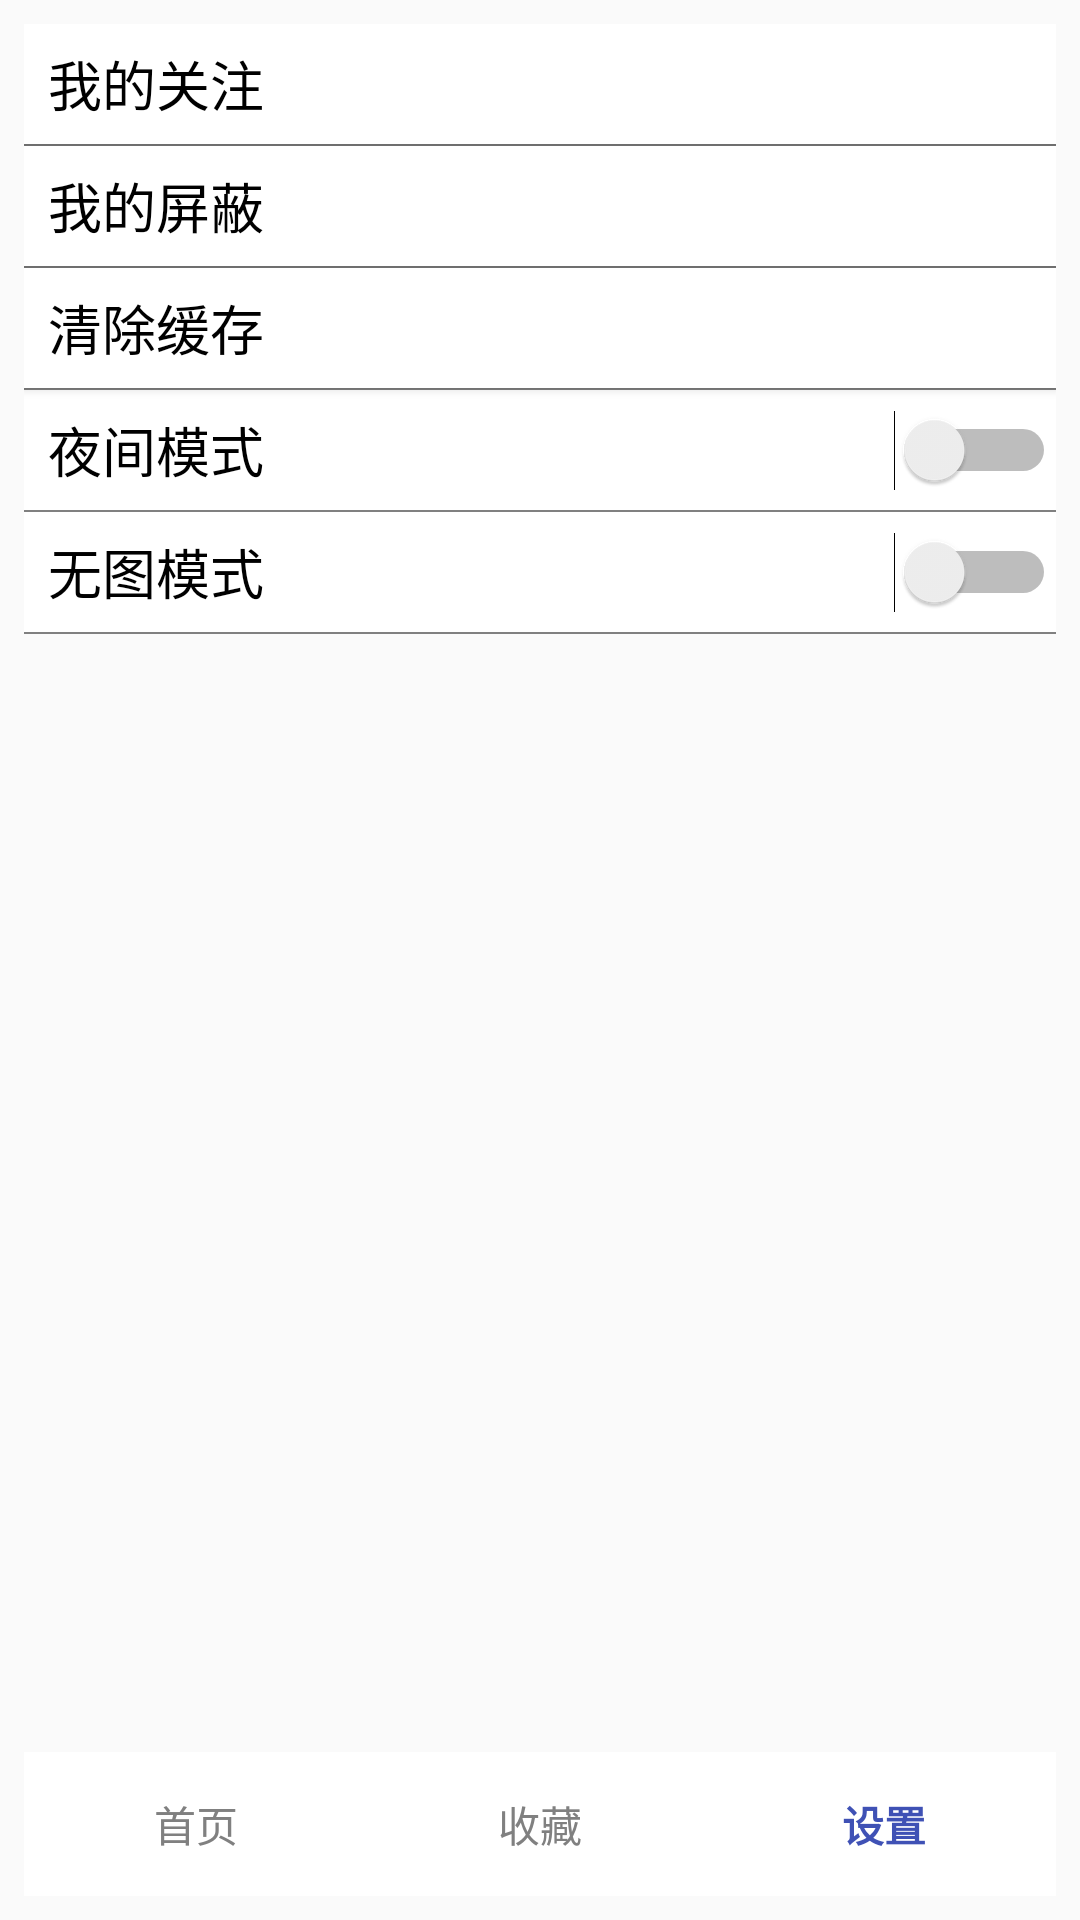

Layout XML and referenced resources for this Android screen:
<!-- AndroidManifest.xml: application theme AppTheme -->
<!-- res/layout/my_set_view.xml -->
<?xml version="1.0" encoding="utf-8"?>
<LinearLayout xmlns:android="http://schemas.android.com/apk/res/android"
    android:layout_width="match_parent"
    android:layout_height="match_parent">
    <RelativeLayout
        android:layout_width="match_parent"
        android:layout_height="match_parent"
        android:layout_marginBottom="8dp"
        android:layout_marginEnd="8dp"
        android:layout_marginLeft="8dp"
        android:layout_marginRight="8dp"
        android:layout_marginStart="8dp"
        android:layout_marginTop="8dp">

        <LinearLayout
            android:layout_width="match_parent"
            android:layout_height="wrap_content"
            android:orientation="vertical"
            android:divider="@drawable/my_divider"
            android:showDividers="middle|end">

            <Button
                android:id="@+id/my_interest"
                android:layout_width="match_parent"
                android:layout_height="40dp"
                android:background="@color/white"
                android:text="@string/my_interest"
                android:textColor="@color/black"
                android:textSize="18sp"
                android:gravity="start|center_vertical"
                android:paddingLeft="8dp"/>

            <Button
                android:id="@+id/my_filter"
                android:layout_width="match_parent"
                android:layout_height="40dp"
                android:background="@color/white"
                android:text="@string/my_filter"
                android:textColor="@color/black"
                android:textSize="18sp"
                android:gravity="start|center_vertical"
                android:paddingLeft="8dp" />

            <Button
                android:id="@+id/clean_cache"
                android:layout_width="match_parent"
                android:layout_height="40dp"
                android:background="@color/white"
                android:text="@string/clean_cache"
                android:textColor="@color/black"
                android:textSize="18sp"
                android:gravity="start|center_vertical"
                android:paddingLeft="8dp" />

            <Switch
                android:id="@+id/night_mode"
                android:layout_width="match_parent"
                android:layout_height="40dp"
                android:background="@color/white"
                android:textColor="@color/black"
                android:text="@string/night_mode"
                android:textSize="18sp"
                android:gravity="start|center_vertical"
                android:paddingLeft="8dp"/>

            <Switch
                android:id="@+id/no_image_mode"
                android:layout_width="match_parent"
                android:layout_height="40dp"
                android:background="@color/white"
                android:textColor="@color/black"
                android:text="@string/no_image_mode"
                android:textSize="18sp"
                android:gravity="start|center_vertical"
                android:paddingLeft="8dp"/>

        </LinearLayout>

        <LinearLayout
            android:layout_width="match_parent"
            android:layout_height="wrap_content"
            android:layout_alignParentBottom="true"
            android:background="@color/white"
            android:orientation="horizontal">

            <Button
                android:id="@+id/index_button"
                style="?android:attr/buttonStyle"
                android:layout_width="wrap_content"
                android:layout_height="wrap_content"
                android:layout_margin="0dp"
                android:layout_weight="1"
                android:background="@color/white"
                android:text="@string/index_name"
                android:textColor="@color/grey"
                />

            <Button
                android:id="@+id/collect_button"
                style="?android:attr/buttonStyle"
                android:layout_width="wrap_content"
                android:layout_height="wrap_content"
                android:layout_margin="0dp"
                android:layout_weight="1"
                android:background="@color/white"
                android:text="@string/collect_name"
                android:textColor="@color/grey"/>

            <Button
                android:id="@+id/set_button"
                style="?android:attr/buttonStyle"
                android:layout_width="wrap_content"
                android:layout_height="wrap_content"
                android:layout_margin="0dp"
                android:layout_weight="1"
                android:background="@color/white"
                android:text="@string/set_name"
                android:textColor="@color/colorPrimary"
                android:textStyle="bold" />
        </LinearLayout>

    </RelativeLayout>
</LinearLayout>
<!-- resources referenced by this layout -->
<resources>
  <color name="black">#000000</color>
  <color name="colorPrimary">#3F51B5</color>
  <color name="grey">#808080</color>
  <color name="white">#FFFFFF</color>
  <!-- drawable my_divider (drawable) -->
  <?xml version="1.0" encoding="utf-8"?>
  <shape xmlns:android="http://schemas.android.com/apk/res/android">
      <solid android:color="@color/grey" />
      <size android:height="2px" />
  </shape>
  <string name="clean_cache">清除缓存</string>
  <string name="collect_name">收藏</string>
  <string name="index_name">首页</string>
  <string name="my_filter">我的屏蔽</string>
  <string name="my_interest">我的关注</string>
  <string name="night_mode">夜间模式</string>
  <string name="no_image_mode">无图模式</string>
  <string name="set_name">设置</string>
  <style name="AppTheme" parent="Theme.AppCompat.DayNight.DarkActionBar">
          
          <item name="colorPrimary">@color/colorPrimary</item>
          <item name="colorPrimaryDark">@color/colorPrimaryDark</item>
          <item name="colorAccent">@color/colorAccent</item>
          <item name="android:windowAnimationStyle">@style/notAnimation</item>
      </style>
  <color name="colorPrimaryDark">#303F9F</color>
  <color name="colorAccent">#FF4081</color>
  <style name="notAnimation">
          <item name="android:activityOpenEnterAnimation">@null</item>
          <item name="android:activityOpenExitAnimation">@null</item>
          <item name="android:activityCloseEnterAnimation">@null</item>
          <item name="android:activityCloseExitAnimation">@null</item>
          <item name="android:taskOpenEnterAnimation">@null</item>
          <item name="android:taskOpenExitAnimation">@null</item>
          <item name="android:taskCloseEnterAnimation">@null</item>
          <item name="android:taskCloseExitAnimation">@null</item>
          <item name="android:taskToFrontEnterAnimation">@null</item>
          <item name="android:taskToFrontExitAnimation">@null</item>
          <item name="android:taskToBackEnterAnimation">@null</item>
          <item name="android:taskToBackExitAnimation">@null</item>
      </style>
</resources>
